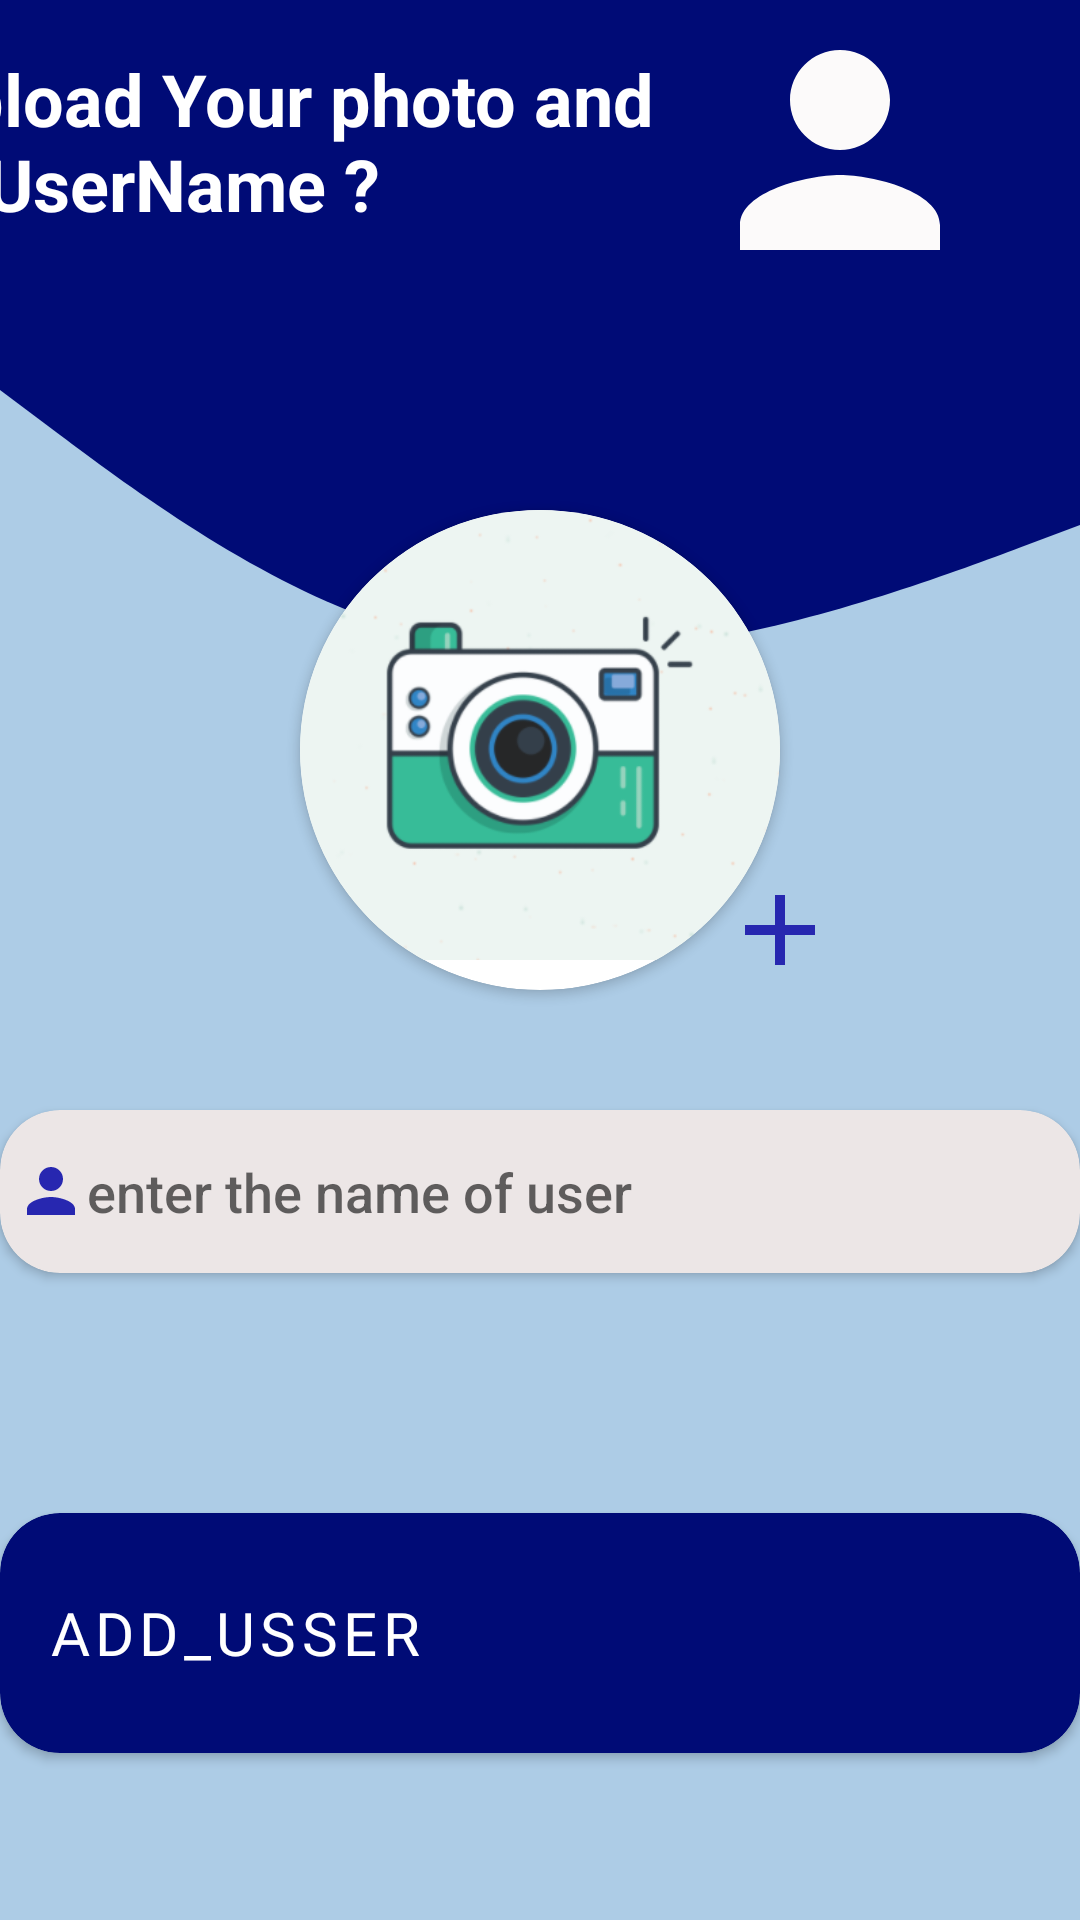

Layout XML and referenced resources for this Android screen:
<!-- AndroidManifest.xml: application theme Theme.ChalJaBhai -->
<!-- res/layout/activity_add_user.xml -->
<?xml version="1.0" encoding="utf-8"?>
<androidx.constraintlayout.widget.ConstraintLayout xmlns:android="http://schemas.android.com/apk/res/android"
    xmlns:app="http://schemas.android.com/apk/res-auto"
    xmlns:tools="http://schemas.android.com/tools"
    android:layout_width="match_parent"
    android:orientation="vertical"
    android:background="#ADCCE6"
    android:layout_gravity="center_horizontal"
    android:gravity="center_horizontal"
    android:layout_height="match_parent"
    tools:context=".addUserActivity">


    <View
        android:id="@+id/view"
        android:layout_width="match_parent"
        android:layout_height="100dp"

        android:background="@color/appColor"
        app:layout_constraintEnd_toEndOf="parent"
        app:layout_constraintStart_toStartOf="parent"
        app:layout_constraintTop_toTopOf="parent" />

    <View
        android:id="@+id/view2"
        android:layout_width="match_parent"
        android:layout_height="150dp"
        android:background="@drawable/ic_splashwave"
        app:layout_constraintTop_toBottomOf="@+id/view" />

    <TextView
        android:layout_width="wrap_content"
        android:layout_height="wrap_content"
        android:text="Upload Your photo and \nUserName ?"
        android:textColor="@color/white"
        android:textSize="24sp"
        android:textStyle="bold"

        app:layout_constraintBottom_toBottomOf="@+id/imageView4"
        app:layout_constraintEnd_toStartOf="@+id/imageView4"
        app:layout_constraintHorizontal_bias="0.22"
        app:layout_constraintStart_toStartOf="parent"
        app:layout_constraintTop_toTopOf="@+id/imageView4"
        app:layout_constraintVertical_bias="0.421" />

    <ImageView
        android:id="@+id/imageView4"
        android:layout_width="wrap_content"
        android:layout_height="wrap_content"
        android:layout_marginRight="30dp"
        android:src="@drawable/ic_baseline_person_24"
        app:layout_constraintEnd_toEndOf="@+id/view"
        app:layout_constraintTop_toTopOf="parent" />

    <androidx.cardview.widget.CardView
        android:id="@+id/cardView3"
        android:layout_width="160dp"
        android:layout_height="160dp"
        android:layout_gravity="center"
        android:foregroundGravity="center"
        app:cardCornerRadius="300dp"
        app:layout_constraintBottom_toBottomOf="@+id/view2"
        app:layout_constraintEnd_toEndOf="parent"
        app:layout_constraintStart_toStartOf="parent"
        app:layout_constraintTop_toBottomOf="@+id/view2">

        <ImageView
            android:id="@+id/imageView"
            android:layout_width="200dp"
            android:layout_height="150dp"
            android:layout_marginLeft="-19dp"

            app:srcCompat="@drawable/camera" />

    </androidx.cardview.widget.CardView>


    <androidx.cardview.widget.CardView
        android:id="@+id/cardView2"
        android:layout_marginTop="40dp"
        android:layout_width="match_parent"
        android:layout_height="wrap_content"
        android:layout_gravity="center_vertical"
        app:cardBackgroundColor="#ECE6E6"
        app:cardCornerRadius="20dp"
        app:layout_constraintTop_toBottomOf="@+id/cardView3">


        <EditText
            android:id="@+id/userName"
            android:textSize="18sp"
            android:layout_width="match_parent"
            android:layout_height="match_parent"
            android:layout_marginLeft="5dp"
            android:layout_marginTop="15dp"
            android:layout_marginRight="5dp"
            android:layout_marginBottom="15dp"
            android:background="#ECE6E6"
            android:drawableStart="@drawable/person"
            android:drawableLeft="@drawable/person"
            android:fontFamily="sans-serif-medium"
            android:hint="enter the name of user "
            android:textColor="#090000"
            app:layout_constraintBottom_toBottomOf="parent"
            app:layout_constraintEnd_toEndOf="parent"
            app:layout_constraintHorizontal_bias="0.452"
            app:layout_constraintStart_toStartOf="parent" />

    </androidx.cardview.widget.CardView>


    <androidx.cardview.widget.CardView

        android:layout_width="match_parent"
        android:layout_height="80dp"
        android:layout_gravity="center_vertical"

        android:layout_marginTop="80dp"
        app:cardBackgroundColor="@color/appColor"
        app:cardCornerRadius="20dp"
        app:layout_constraintTop_toBottomOf="@+id/cardView2"
        tools:layout_editor_absoluteX="20dp">

        <Button

            android:id="@+id/addUserDataToFirebase"
            style="@style/Widget.MaterialComponents.Button"
            android:layout_width="match_parent"
            android:layout_height="match_parent"
            android:layout_gravity="center"
            android:layout_marginTop="2dp"
            android:layout_marginBottom="2dp"
            android:fontFamily="@font/allerta"
            android:gravity="center_vertical"
            android:text="add_usser"
            android:textSize="20sp"
            app:backgroundTint="@color/appColor"
            app:layout_constraintBottom_toTopOf="@+id/userName"
            app:layout_constraintEnd_toEndOf="parent"
            app:layout_constraintStart_toStartOf="parent"
            app:layout_constraintTop_toTopOf="parent" />
    </androidx.cardview.widget.CardView>

    <ImageView
        android:layout_width="40dp"
        android:layout_height="40dp"
        android:src="@drawable/ic_baseline_add_24"
        app:layout_constraintBottom_toBottomOf="@+id/cardView3"
        app:layout_constraintEnd_toEndOf="@+id/cardView3"
        app:layout_constraintStart_toEndOf="@+id/cardView3" />


</androidx.constraintlayout.widget.ConstraintLayout>
<!-- resources referenced by this layout -->
<resources>
  <color name="appColor">#000b76</color>
  <color name="white">#FFFFFFFF</color>
  <!-- drawable camera: png bitmap (drawable, 33359 bytes) -->
  <!-- drawable ic_baseline_add_24 (drawable) -->
  <vector android:height="24dp" android:tint="#2727B0"
      android:viewportHeight="24" android:viewportWidth="24"
      android:width="24dp" xmlns:android="http://schemas.android.com/apk/res/android">
      <path android:fillColor="@android:color/white" android:pathData="M19,13h-6v6h-2v-6H5v-2h6V5h2v6h6v2z"/>
  </vector>
  <!-- drawable ic_baseline_person_24 (drawable) -->
  <vector android:height="100dp" android:tint="#FCFAFA"
      android:viewportHeight="24" android:viewportWidth="24"
      android:width="100dp" xmlns:android="http://schemas.android.com/apk/res/android">
      <path android:fillColor="@android:color/white" android:pathData="M12,12c2.21,0 4,-1.79 4,-4s-1.79,-4 -4,-4 -4,1.79 -4,4 1.79,4 4,4zM12,14c-2.67,0 -8,1.34 -8,4v2h16v-2c0,-2.66 -5.33,-4 -8,-4z"/>
  </vector>
  <!-- drawable ic_splashwave (drawable) -->
  <vector xmlns:android="http://schemas.android.com/apk/res/android"
      android:width="1440dp"
      android:height="320dp"
      android:viewportWidth="1440"
      android:viewportHeight="320">
    <path
        android:pathData="M0,64L80,96C160,128 320,192 480,224C640,256 800,256 960,240C1120,224 1280,192 1360,176L1440,160L1440,0L1360,0C1280,0 1120,0 960,0C800,0 640,0 480,0C320,0 160,0 80,0L0,0Z"
        android:fillColor="#000b76"/>
  </vector>
  <!-- drawable person (drawable) -->
  <vector android:height="24dp" android:tint="#2727B0"
      android:viewportHeight="24" android:viewportWidth="24"
      android:width="24dp" xmlns:android="http://schemas.android.com/apk/res/android">
      <path android:fillColor="@android:color/white" android:pathData="M12,12c2.21,0 4,-1.79 4,-4s-1.79,-4 -4,-4 -4,1.79 -4,4 1.79,4 4,4zM12,14c-2.67,0 -8,1.34 -8,4v2h16v-2c0,-2.66 -5.33,-4 -8,-4z"/>
  </vector>
  <style name="Theme.ChalJaBhai" parent="Theme.MaterialComponents.Light.NoActionBar">
          
  
          <item name="colorPrimary">@color/purple_500</item>
          <item name="colorPrimaryVariant">@color/purple_700</item>
          <item name="colorOnPrimary">@color/white</item>
          
          <item name="colorSecondary">@color/teal_200</item>
          <item name="colorSecondaryVariant">@color/teal_700</item>
          <item name="colorOnSecondary">@color/black</item>
          
          <item name="android:statusBarColor" tools:targetApi="l">?attr/colorPrimaryVariant</item>
          
      </style>
  <color name="purple_500">#FF6200EE</color>
  <color name="purple_700">#FF3700B3</color>
  <color name="teal_200">#000b76</color>
  <color name="teal_700">#FF018786</color>
  <color name="black">#FF000000</color>
</resources>
